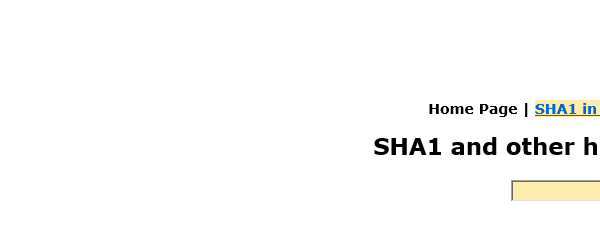
Task: Robotic Enterprise Framework
Workflow: GetSecurityHashValues

Step 1: Attach Browser 'iexplore.exe SHA1' in window 'SHA1 online'

Step 2: type [in_ClientInformation] into the text box (no picture)

Step 3: click on the text box (no picture)

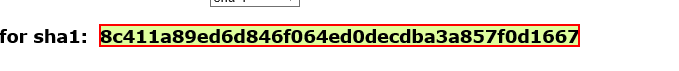
Step 4: get-text from the element
